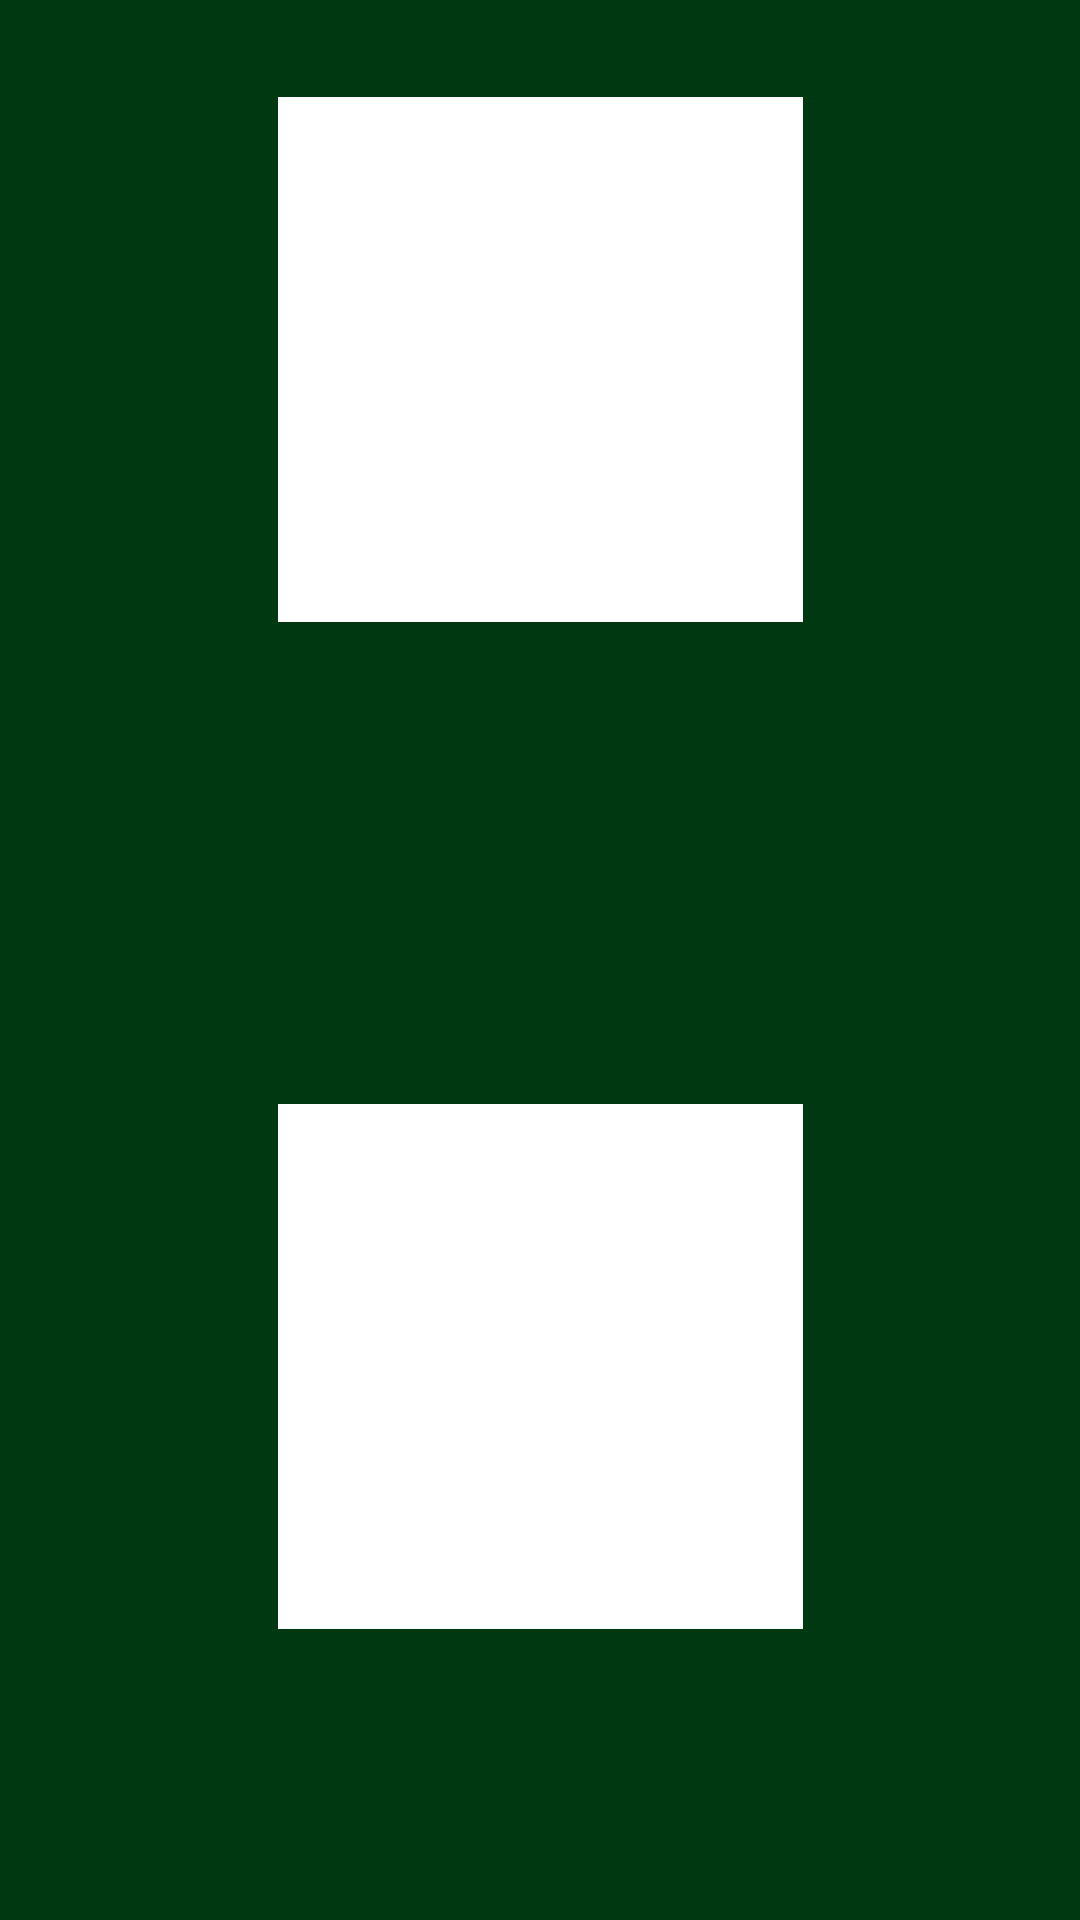

This screen was rendered from an Android layout file. Write that file and the resources it references.
<!-- AndroidManifest.xml: application theme Theme.Morefy -->
<!-- res/layout/fragment_about_us.xml -->
<?xml version="1.0" encoding="utf-8"?>
<androidx.constraintlayout.widget.ConstraintLayout
    xmlns:android="http://schemas.android.com/apk/res/android"
    xmlns:app="http://schemas.android.com/apk/res-auto"
    xmlns:tools="http://schemas.android.com/tools"
    android:layout_width="match_parent"
    android:layout_height="match_parent"
    android:fontFamily="@font/inter_medium"
    android:background="@color/dak_green"
    tools:context=".core.presentation.fragments.AboutUsFragment">

    <com.google.android.material.imageview.ShapeableImageView
        android:id="@+id/iv_profile_picture_first"
        android:layout_width="175dp"
        android:layout_height="175dp"
        android:background="@color/white"
        android:scaleType="fitCenter"
        app:layout_constraintBottom_toTopOf="@id/tv_user_name_first"
        app:layout_constraintEnd_toEndOf="parent"
        app:layout_constraintStart_toStartOf="parent"
        app:layout_constraintTop_toTopOf="parent"
        app:shapeAppearanceOverlay="@style/ShapeAppearanceOverlay.App.CornerSize10Percent"
        app:srcCompat="@drawable/user_icon"
        app:strokeColor="@color/white"
        app:strokeWidth="2dp" />

    <TextView
        android:id="@+id/tv_user_name_first"
        android:layout_width="wrap_content"
        android:layout_height="wrap_content"
        tools:text="\@renett_t"
        android:textSize="36dp"
        android:textStyle="bold"
        android:background="@color/dak_green"
        android:textColor="@color/white"
        app:layout_constraintTop_toBottomOf="@id/iv_profile_picture_first"
        app:layout_constraintBottom_toTopOf="@id/guideline30"
        app:layout_constraintStart_toStartOf="@id/iv_profile_picture_first"
        app:layout_constraintEnd_toEndOf="@id/iv_profile_picture_first"
        />

    <androidx.constraintlayout.widget.Guideline
        android:id="@+id/guideline30"
        android:layout_width="wrap_content"
        android:layout_height="wrap_content"
        android:orientation="horizontal"
        app:layout_constraintGuide_percent="0.50" />

    <com.google.android.material.imageview.ShapeableImageView
        android:id="@+id/iv_profile_picture_second"
        android:layout_width="175dp"
        android:layout_height="175dp"
        android:background="@color/white"
        android:scaleType="fitCenter"
        app:layout_constraintBottom_toBottomOf="parent"
        app:layout_constraintEnd_toEndOf="parent"
        app:layout_constraintStart_toStartOf="parent"
        app:layout_constraintTop_toTopOf="@+id/guideline30"
        app:layout_constraintVertical_bias="0.33"
        app:shapeAppearanceOverlay="@style/ShapeAppearanceOverlay.App.CornerSize10Percent"
        app:srcCompat="@drawable/user_icon"
        app:strokeColor="@color/white"
        app:strokeWidth="2dp" />

    <TextView
        android:id="@+id/tv_user_name_second"
        android:layout_width="wrap_content"
        android:layout_height="wrap_content"
        android:background="@color/dak_green"
        android:textColor="@color/white"
        android:textSize="36dp"
        android:textStyle="bold"
        app:layout_constraintBottom_toBottomOf="parent"
        app:layout_constraintEnd_toEndOf="@id/iv_profile_picture_second"
        app:layout_constraintStart_toStartOf="@id/iv_profile_picture_second"
        app:layout_constraintTop_toBottomOf="@+id/iv_profile_picture_second"
        tools:text="\@renett_t" />




</androidx.constraintlayout.widget.ConstraintLayout>
<!-- resources referenced by this layout -->
<resources>
  <color name="dak_green">#003911</color>
  <color name="white">#FFFFFFFF</color>
  <style name="Theme.Morefy" parent="Theme.MaterialComponents.DayNight.DarkActionBar">
          
          <item name="colorPrimary">@color/light_green</item>
          <item name="colorPrimaryVariant">@color/dak_green</item>
          <item name="colorOnPrimary">@color/white</item>
          
          <item name="colorSecondary">@color/teal_200</item>
          <item name="colorSecondaryVariant">@color/teal_700</item>
          <item name="colorOnSecondary">@color/black</item>
          
          <item name="android:statusBarColor" tools:targetApi="l">?attr/colorPrimaryVariant</item>
          
  
          <item name="android:background">@color/dak_green</item>
      </style>
  <color name="light_green">#72FE8F</color>
  <color name="teal_200">#FF03DAC5</color>
  <color name="teal_700">#FF018786</color>
  <color name="black">#FF000000</color>
</resources>
